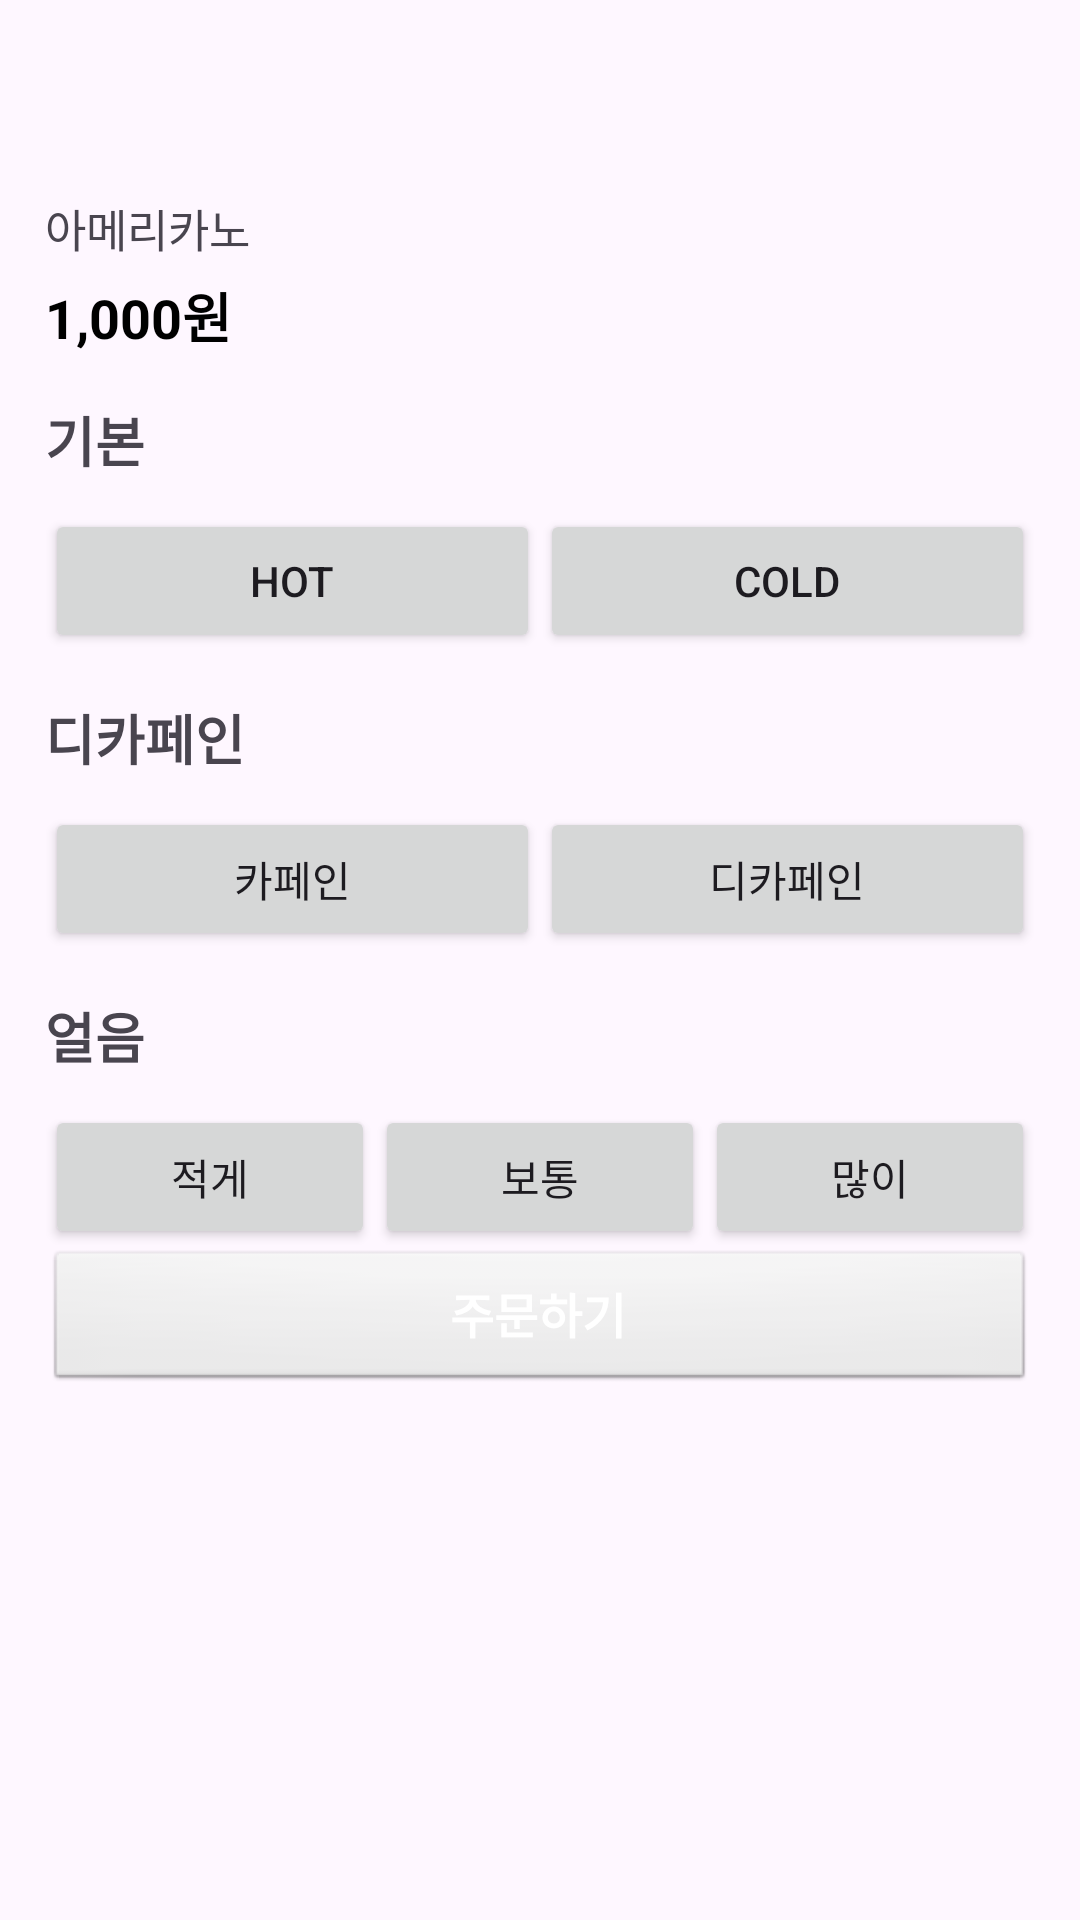

Produce the Android XML layout that renders to this screen, including the resource entries it uses.
<!-- AndroidManifest.xml: application theme Theme.NEXT2023 -->
<!-- res/layout/fragment_detail.xml -->
<?xml version="1.0" encoding="utf-8"?>
<layout xmlns:app="http://schemas.android.com/apk/res-auto"
    xmlns:android="http://schemas.android.com/apk/res/android">
    <LinearLayout
        android:layout_width="match_parent"
        android:layout_height="match_parent"
        android:padding="15dp"
        android:orientation="vertical">

        <ImageView
            android:id="@+id/btn_back"
            android:layout_width="25dp"
            android:layout_height="25dp"
            app:srcCompat="@drawable/back" />

        <TextView
            android:id="@+id/tv_detail_menu"
            android:layout_width="match_parent"
            android:layout_height="wrap_content"
            android:layout_marginTop="25dp"
            android:text="아메리카노"
            android:textSize="15sp"/>

        <TextView
            android:id="@+id/tv_detail_price"
            android:layout_width="match_parent"
            android:layout_height="wrap_content"
            android:text="1,000원"
            android:textStyle="bold"
            android:layout_marginTop="5dp"
            android:textColor="@color/black"
            android:textSize="18sp"/>

        <LinearLayout
            android:id="@+id/ll_choose_hot"
            android:layout_width="match_parent"
            android:layout_height="wrap_content"
            android:layout_marginTop="15dp"
            android:orientation="vertical">

            <TextView
                android:id="@+id/tv_hot_title"
                android:layout_width="wrap_content"
                android:layout_height="wrap_content"
                android:layout_weight="1"
                android:text="기본"
                android:textSize="18sp"
                android:textStyle="bold" />

            <LinearLayout
                android:layout_width="match_parent"
                android:layout_height="match_parent"
                android:layout_marginTop="10dp"
                android:orientation="horizontal">

                <Button
                    android:id="@+id/btn_hot"
                    android:layout_width="wrap_content"
                    android:layout_height="wrap_content"
                    android:layout_weight="1"
                    android:text="HOT" />

                <Button
                    android:id="@+id/btn_cold"
                    android:layout_width="wrap_content"
                    android:layout_height="wrap_content"
                    android:layout_weight="1"
                    android:text="COLD" />
            </LinearLayout>
        </LinearLayout>

        <LinearLayout
            android:id="@+id/ll_choose_decaffein"
            android:layout_width="match_parent"
            android:layout_height="wrap_content"
            android:layout_marginTop="15dp"
            android:orientation="vertical">

            <TextView
                android:id="@+id/tv_decaffein_title"
                android:layout_width="wrap_content"
                android:layout_height="wrap_content"
                android:layout_weight="1"
                android:text="디카페인"
                android:textSize="18sp"
                android:textStyle="bold" />

            <LinearLayout
                android:layout_width="match_parent"
                android:layout_height="match_parent"
                android:layout_marginTop="10dp"
                android:orientation="horizontal">

                <Button
                    android:id="@+id/btn_caffein"
                    android:layout_width="wrap_content"
                    android:layout_height="wrap_content"
                    android:layout_weight="1"
                    android:text="카페인" />

                <Button
                    android:id="@+id/btn_decaffein"
                    android:layout_width="wrap_content"
                    android:layout_height="wrap_content"
                    android:layout_weight="1"
                    android:text="디카페인" />
            </LinearLayout>
        </LinearLayout>

        <LinearLayout
            android:id="@+id/ll_choose_ice"
            android:layout_width="match_parent"
            android:layout_height="wrap_content"
            android:layout_marginTop="15dp"
            android:orientation="vertical">

            <TextView
                android:id="@+id/tv_ice_title"
                android:layout_width="wrap_content"
                android:layout_height="wrap_content"
                android:layout_weight="1"
                android:text="얼음"
                android:textSize="18sp"
                android:textStyle="bold" />

            <LinearLayout
                android:layout_width="match_parent"
                android:layout_height="match_parent"
                android:layout_marginTop="10dp"
                android:orientation="horizontal">

                <Button
                    android:id="@+id/btn_less"
                    android:layout_width="wrap_content"
                    android:layout_height="wrap_content"
                    android:layout_weight="1"
                    android:text="적게" />

                <Button
                    android:id="@+id/btn_regular"
                    android:layout_width="wrap_content"
                    android:layout_height="wrap_content"
                    android:layout_weight="1"
                    android:text="보통" />

                <Button
                    android:id="@+id/btn_lot"
                    android:layout_width="wrap_content"
                    android:layout_height="wrap_content"
                    android:layout_weight="1"
                    android:text="많이" />
            </LinearLayout>
        </LinearLayout>

        <androidx.appcompat.widget.AppCompatButton
            android:id="@+id/btn_order"
            android:layout_width="match_parent"
            android:layout_height="wrap_content"
            android:layout_gravity="bottom"
            style="@style/ButtonStyle"
            android:text="주문하기" />
    </LinearLayout>
</layout>
<!-- resources referenced by this layout -->
<resources>
  <color name="black">#FF000000</color>
  <style name="ButtonStyle" parent="@android:style/Widget.Button">
          <iten name="android:background">@drawable/background_button</iten>
          <item name="android:textColor">@color/white</item>
          <item name="android:textSize">16sp</item>
          <item name="android:textStyle">bold</item>
      </style>
  <style name="Theme.NEXT2023" parent="Base.Theme.NEXT2023" />
  <!-- drawable background_button (drawable) -->
  <?xml version="1.0" encoding="utf-8"?>
  <shape xmlns:android="http://schemas.android.com/apk/res/android"
      android:shape="rectangle">
  
      <solid
          android:color="@color/main_blue"/>
  
      <corners
          android:radius="10dp"/>
  
  </shape>
  <color name="white">#FFFFFFFF</color>
  <style name="Base.Theme.NEXT2023" parent="Theme.Material3.DayNight.NoActionBar">
  
      </style>
  <color name="main_blue">#FF0064FF</color>
</resources>
